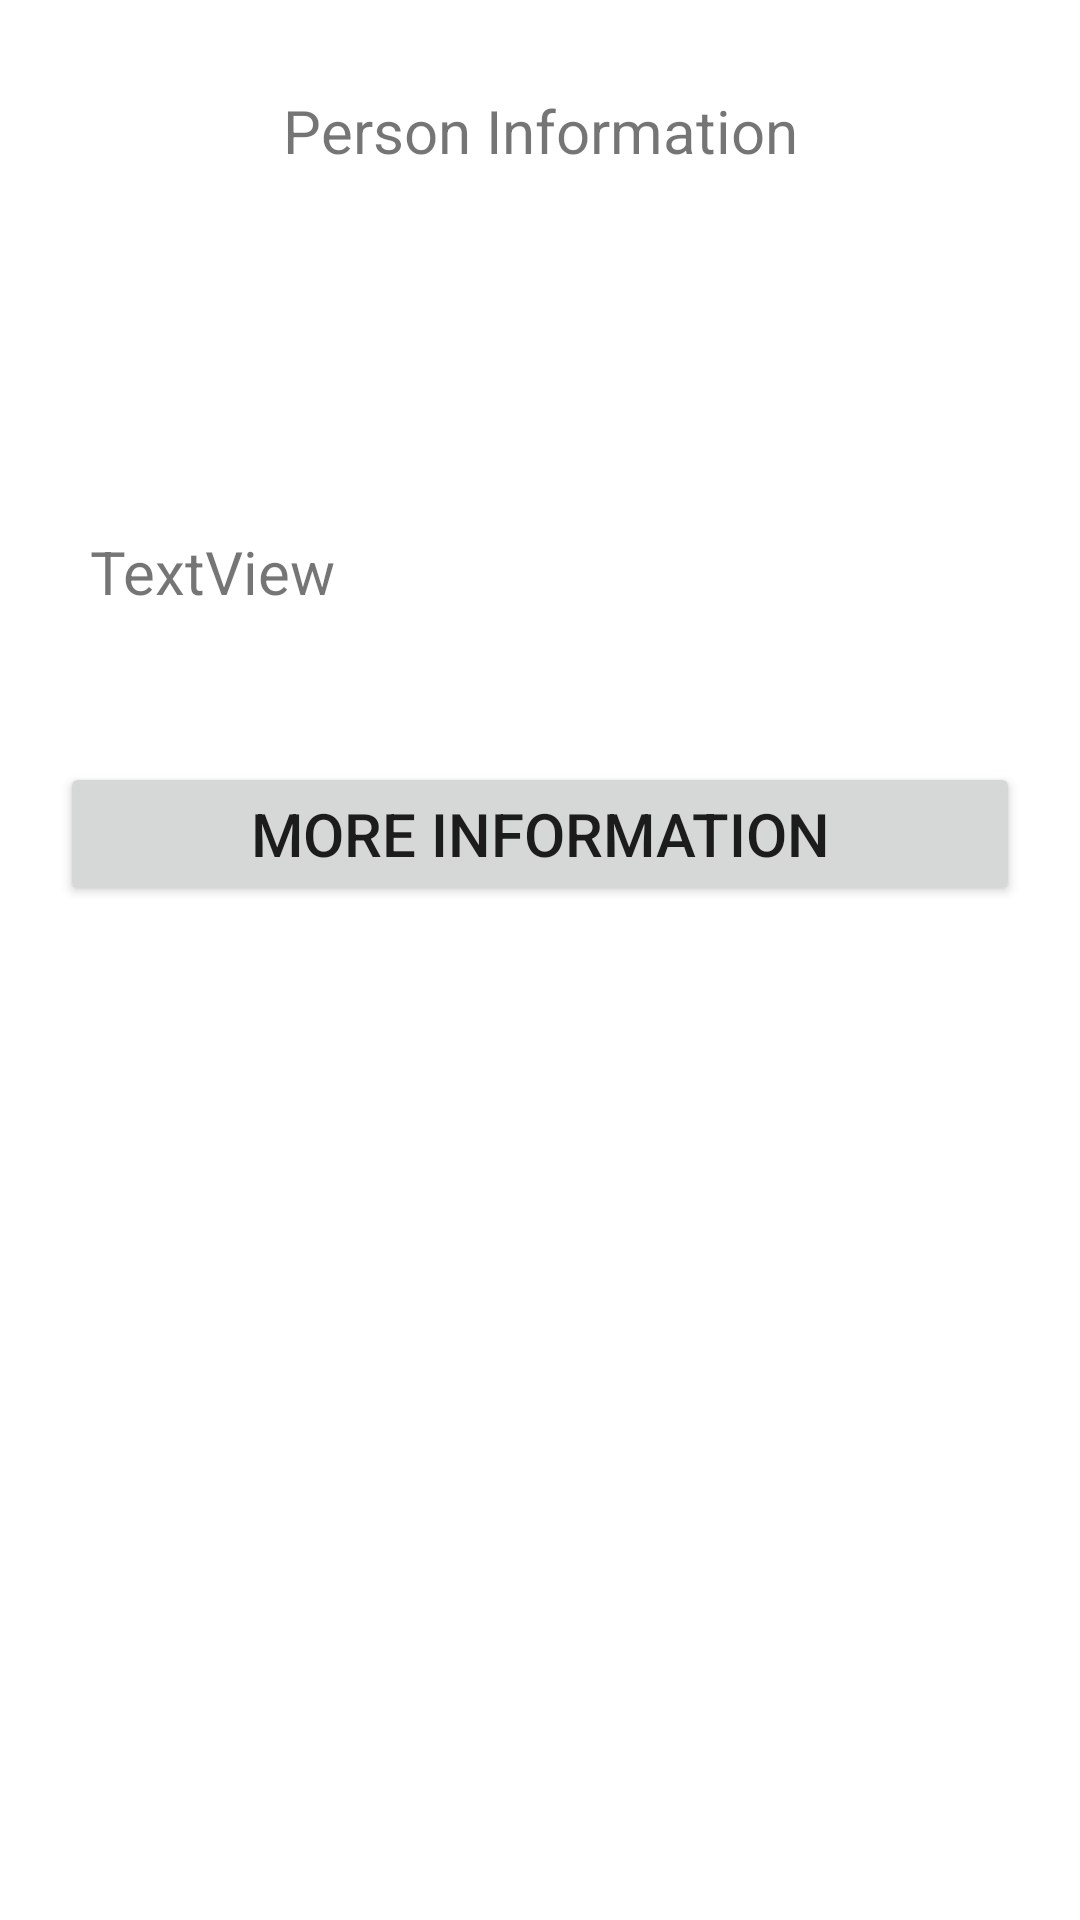

Write the Android layout XML for this screen, with the resource values it uses.
<!-- AndroidManifest.xml: application theme Theme.MultiActivityExample -->
<!-- res/layout/activity_person.xml -->
<?xml version="1.0" encoding="utf-8"?>
<androidx.constraintlayout.widget.ConstraintLayout xmlns:android="http://schemas.android.com/apk/res/android"
    xmlns:app="http://schemas.android.com/apk/res-auto"
    xmlns:tools="http://schemas.android.com/tools"
    android:layout_width="match_parent"
    android:layout_height="match_parent"
    tools:context=".PersonActivity">

    <LinearLayout
        android:layout_width="match_parent"
        android:layout_height="match_parent"
        android:orientation="vertical">

        <TextView
            android:id="@+id/textView"
            android:layout_width="match_parent"
            android:layout_height="wrap_content"
            android:layout_margin="20dp"
            android:gravity="center"
            android:padding="10dp"
            android:text="Person Information"
            android:textSize="20sp" />

        <ImageView
            android:id="@+id/imageView"
            android:layout_width="match_parent"
            android:layout_height="wrap_content"
            android:layout_margin="20dp"
            android:padding="10dp"
            tools:src="@tools:sample/avatars" />

        <TextView
            android:id="@+id/textView1"
            android:layout_width="match_parent"
            android:layout_height="wrap_content"
            android:layout_margin="20dp"
            android:padding="10dp"
            android:text="TextView"
            android:textSize="20sp" />

        <Button
            android:id="@+id/button"
            android:layout_width="match_parent"
            android:layout_height="wrap_content"
            android:layout_margin="20dp"
            android:padding="10dp"
            android:text="More Information"
            android:textSize="20sp" />
    </LinearLayout>
</androidx.constraintlayout.widget.ConstraintLayout>
<!-- resources referenced by this layout -->
<resources>
  <style name="Theme.MultiActivityExample" parent="Theme.MaterialComponents.DayNight.DarkActionBar">
          
          <item name="colorPrimary">@color/purple_500</item>
          <item name="colorPrimaryVariant">@color/purple_700</item>
          <item name="colorOnPrimary">@color/white</item>
          
          <item name="colorSecondary">@color/teal_200</item>
          <item name="colorSecondaryVariant">@color/teal_700</item>
          <item name="colorOnSecondary">@color/black</item>
          
          <item name="android:statusBarColor" tools:targetApi="l">?attr/colorPrimaryVariant</item>
          
      </style>
  <!-- not gathered from this repository: default colours our renderer supplied (Android Studio template values) -->
  <color name="purple_500">#FF6200EE</color>
  <color name="purple_700">#FF3700B3</color>
  <color name="teal_200">#FF03DAC5</color>
  <color name="teal_700">#FF018786</color>
  <color name="black">#FF000000</color>
  <color name="white">#FFFFFFFF</color>
</resources>
